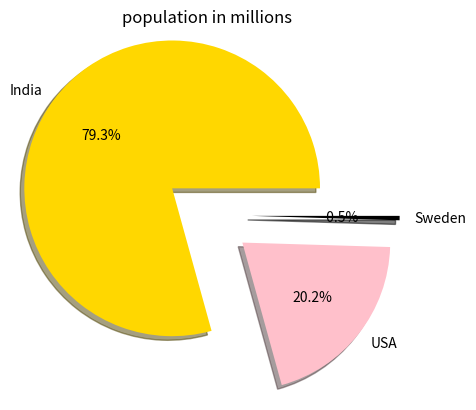

Generate this figure with matplotlib:
import matplotlib.pyplot as plt

popl = [1325, 338, 8]
contri = ['India', 'USA', 'Sweden']
clr = ['gold', 'pink', 'black']
xpld = [0.3, 0.3, 0.3]
plt.pie(popl, colors=clr, labels=contri,
        shadow=True, explode=xpld, autopct='%4.1f%%')
plt.title('population in millions')

plt.show()
